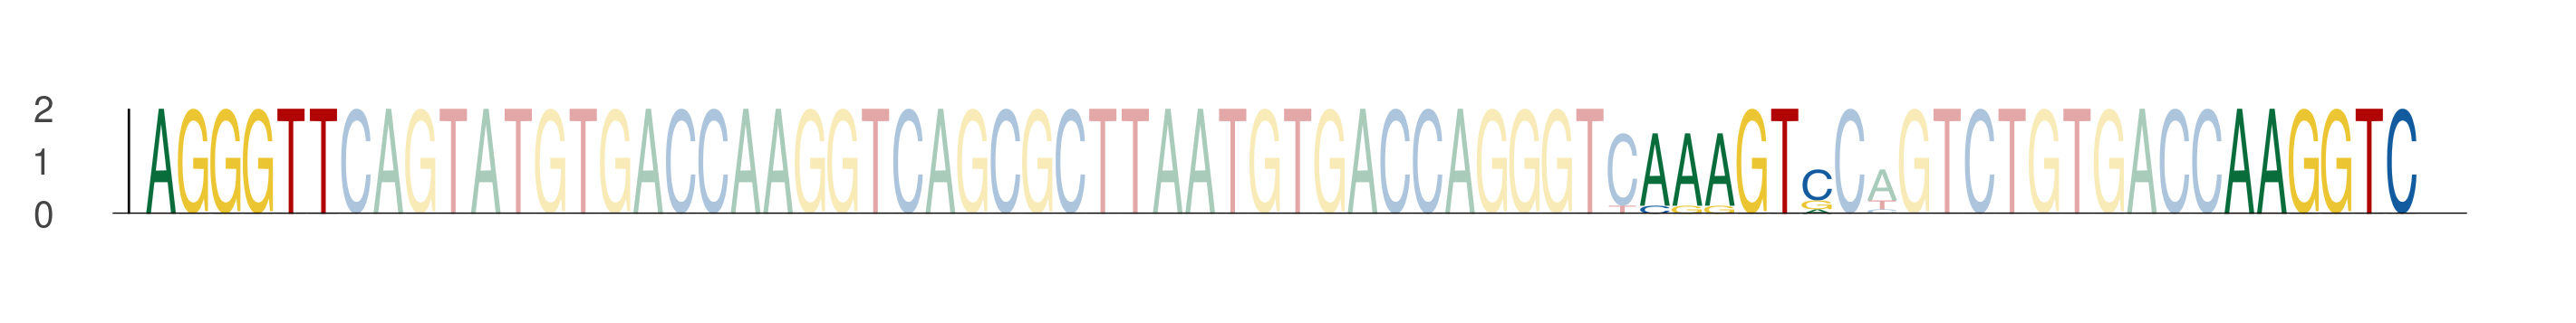

Values plotted in this chart, from the file beside it:
seq_index, start_position, end_position, is_reversed_complement
492, 35, 41, 0
492, 81, 87, 0
492, 99, 105, 0
1192, 35, 41, 0
1192, 81, 87, 0
1192, 99, 105, 0
2857, 35, 41, 0
2857, 81, 87, 0
2857, 99, 105, 0
4272, 35, 41, 0
4272, 81, 87, 0
4272, 99, 105, 0
3367, 35, 41, 0
3367, 81, 87, 0
3367, 99, 105, 0
3713, 35, 41, 0
3713, 81, 87, 0
3713, 99, 105, 0
5626, 35, 41, 0
5626, 81, 87, 0
5626, 99, 105, 0
132, 35, 41, 0
132, 81, 87, 0
132, 99, 105, 0
490, 35, 41, 0
490, 81, 87, 0
490, 99, 105, 0
3577, 35, 41, 0
3577, 81, 87, 0
3577, 99, 105, 0
